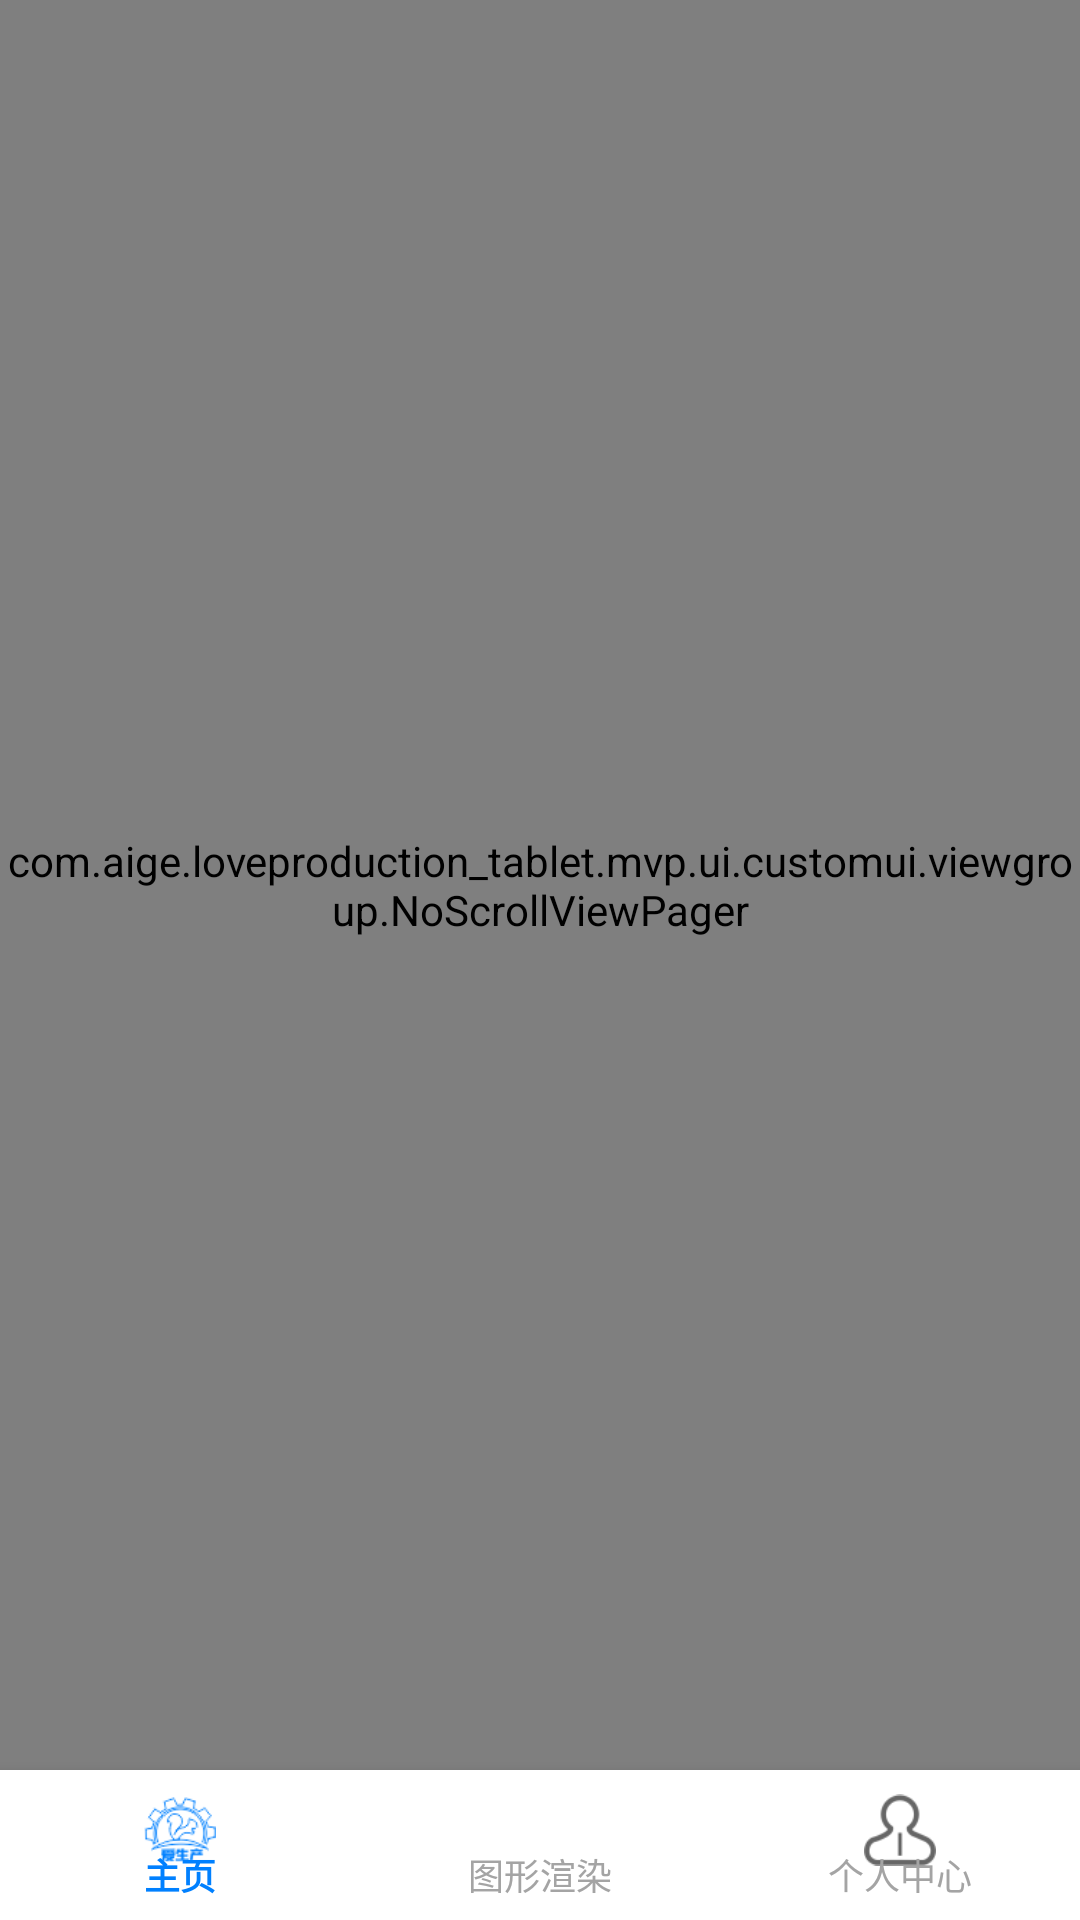

Reconstruct the res/layout file that produces this screen, plus the resources it refers to.
<!-- AndroidManifest.xml: application theme Theme.LoveProduction_Tablet -->
<!-- res/layout/activity_main.xml -->
<?xml version="1.0" encoding="utf-8"?>
<LinearLayout xmlns:android="http://schemas.android.com/apk/res/android"
    xmlns:tools="http://schemas.android.com/tools"
    android:layout_width="match_parent"
    android:layout_height="match_parent"
    xmlns:app="http://schemas.android.com/apk/res-auto"
    tools:context=".mvp.ui.activity.MainActivity"
    android:orientation="vertical">

    <com.aige.loveproduction_tablet.mvp.ui.customui.viewgroup.NoScrollViewPager
        android:id="@+id/main_body"
        android:layout_width="match_parent"
        android:layout_height="0px"
        android:layout_weight="1" />
    <com.google.android.material.bottomnavigation.BottomNavigationView
        android:id="@+id/home_navigation"
        android:layout_width="match_parent"
        android:layout_height="50dp"
        android:background="@color/white"
        app:itemBackground="@null"
        app:itemTextAppearanceActive="@style/BottomTabTextStyle"
        app:itemTextAppearanceInactive="@style/BottomTabTextStyle"
        app:itemTextColor="@drawable/home_navigation_color_selector"
        app:labelVisibilityMode="labeled"
        app:menu="@menu/menu_home_bottom"/>

</LinearLayout>
<!-- res/layout/title_include.xml (included above) -->
<?xml version="1.0" encoding="utf-8"?>
<androidx.appcompat.widget.Toolbar xmlns:android="http://schemas.android.com/apk/res/android"
    android:layout_width="match_parent"
    android:layout_height="50dp"
    xmlns:app="http://schemas.android.com/apk/res-auto"
    android:id="@+id/toolbar"
    app:theme="@style/ToolbarTheme">
    <TextView
        android:id="@+id/toolbar_title"
        android:layout_width="wrap_content"
        android:layout_height="wrap_content"
        android:layout_gravity="center_horizontal"
        android:textSize="20sp"
        android:textColor="@color/white"/>

</androidx.appcompat.widget.Toolbar>
<!-- resources referenced by this layout -->
<resources>
  <color name="white">#FFFFFFFF</color>
  <!-- drawable home_navigation_color_selector (drawable) -->
  <?xml version="1.0" encoding="utf-8"?>
  <selector xmlns:android="http://schemas.android.com/apk/res/android">
  
      
      <item android:color="@color/blue" android:state_checked="true" />
  
      
      <item android:color="#A4A4A4" />
  
  </selector>
  <style name="BottomTabTextStyle">
          <item name="android:textSize">12sp</item>
      </style>
  <style name="ToolbarTheme" parent="Theme.AppCompat.Light.NoActionBar">
          <item name="actionMenuTextColor">@color/white</item> 
          <item name="android:textSize">14sp</item> 
          <item name="android:paddingRight">10dp</item>
      </style>
  <style name="Theme.LoveProduction_Tablet" parent="Theme.MaterialComponents.DayNight.NoActionBar.Bridge">
          
          <item name="colorPrimary">@color/blue</item>
          <item name="colorPrimaryVariant">@color/blue</item>
          <item name="colorOnPrimary">@color/white</item>
          
          <item name="colorSecondary">@color/teal_200</item>
          <item name="colorSecondaryVariant">@color/teal_700</item>
          <item name="colorOnSecondary">@color/black</item>
          
          <item name="android:statusBarColor" tools:targetApi="l">?attr/colorPrimaryVariant</item>
          
          
          <item name="android:windowFullscreen">true</item>
      </style>
  <color name="blue">#0080FF</color>
  <color name="teal_200">#FF03DAC5</color>
  <color name="teal_700">#FF018786</color>
  <color name="black">#FF000000</color>
</resources>
